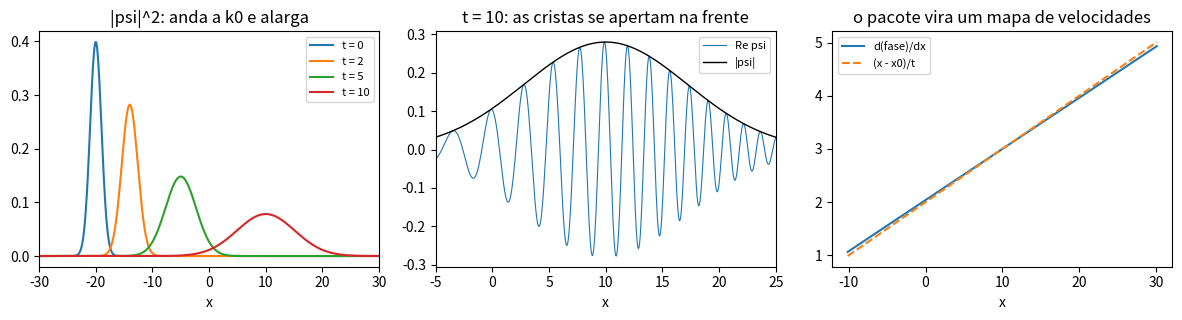

Reproduce this figure in Python.
import numpy as np
import matplotlib.pyplot as plt

# Partícula livre, hbar = m = 1, numa caixa periódica grande (o pacote não chega às bordas).
L, N = 200.0, 4096
x = np.linspace(-L / 2, L / 2, N, endpoint=False)
dx = x[1] - x[0]
k = 2 * np.pi * np.fft.fftfreq(N, d=dx)          # os números de onda da FFT, na mesma ordem dela

sigma, k0, x0 = 1.0, 3.0, -20.0

def exato(x, t):
    s = sigma**2 + 0.5j * t
    y = x - x0 - k0 * t
    return (2 * np.pi * sigma**2) ** -0.25 * np.sqrt(sigma**2 / s) * np.exp(-y**2 / (4 * s) + 1j * k0 * (x - x0) - 0.5j * k0**2 * t)

def evolui(psi0, t):
    """evolução livre: na base de momentos o hamiltoniano é diagonal, k^2/2"""
    multiplicador = np.exp(-0.5j * k**2 * t)       # cada modo e^{ikx} ganha a fase e^{-i k^2 t / 2}
    return np.fft.ifft(multiplicador * np.fft.fft(psi0))

psi0 = exato(x, 0)
print("  t    erro máx contra a fórmula    Δx numérico   Δx da fórmula   Δp numérico")
fig, ax = plt.subplots(1, 3, figsize=(12, 3.3))
for t in (0, 2, 5, 10):
    psi = evolui(psi0, t)
    rho = np.abs(psi) ** 2
    m1 = np.sum(x * rho) * dx
    dxn = np.sqrt(np.sum((x - m1) ** 2 * rho) * dx)
    phik = np.abs(np.fft.fft(psi)) ** 2
    phik /= phik.sum()
    dpn = np.sqrt(np.sum(k**2 * phik) - np.sum(k * phik) ** 2)
    print(f"{t:4.0f}    {np.max(np.abs(psi - exato(x, t))):.1e}                   {dxn:.4f}        {sigma * np.sqrt(1 + (t / (2 * sigma**2))**2):.4f}         {dpn:.4f}")
    ax[0].plot(x, rho, label=f"t = {t}")
ax[0].set_xlim(-30, 30); ax[0].set_xlabel("x"); ax[0].legend(fontsize=8); ax[0].set_title("|psi|^2: anda a k0 e alarga")

t = 10.0
psi = evolui(psi0, t)
ax[1].plot(x, psi.real, lw=0.8, label="Re psi")
ax[1].plot(x, np.abs(psi), "k", lw=1, label="|psi|")
ax[1].set_xlim(-5, 25); ax[1].set_xlabel("x"); ax[1].legend(fontsize=8); ax[1].set_title("t = 10: as cristas se apertam na frente")

# número de onda local: a derivada da fase.  Para t grande, k_local ~ (x - x0)/t
janela = np.abs(psi) > 0.02 * np.abs(psi).max()
fase = np.unwrap(np.angle(psi))
k_local = np.gradient(fase, dx)
k_teoria = k0 + (x - x0 - k0 * t) * t / (4 * sigma**4 + t**2)
print(f"k local contra a fórmula (onde o pacote está): erro máx = {np.max(np.abs(k_local - k_teoria)[janela]):.1e}")
ax[2].plot(x[janela], k_local[janela], label="d(fase)/dx")
ax[2].plot(x[janela], (x[janela] - x0) / t, "--", label="(x - x0)/t")
ax[2].set_xlabel("x"); ax[2].legend(fontsize=8); ax[2].set_title("o pacote vira um mapa de velocidades")
plt.tight_layout()
plt.show()
